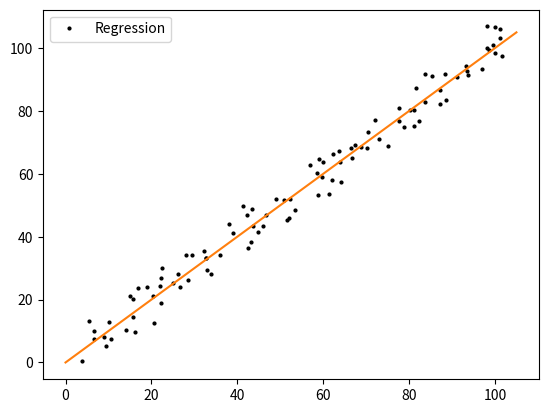

This figure's Python source:

import matplotlib.pyplot as plt
import numpy as np


np.random.seed(42)

base = np.arange(0,100)
#print(base)

x = np.random.random(100)*10.0 + base
y = np.random.random(100)*10.0 + base

m = max(max(x), max(y))
im = range(int(m))

fig, ax = plt.subplots(1,1)
ax.plot(x,y, ls='', marker='o', markersize=2, markeredgecolor='black', markerfacecolor='black', label="Regression")
ax.plot(im,im)

ax.legend()

fig.savefig("./reg.png")